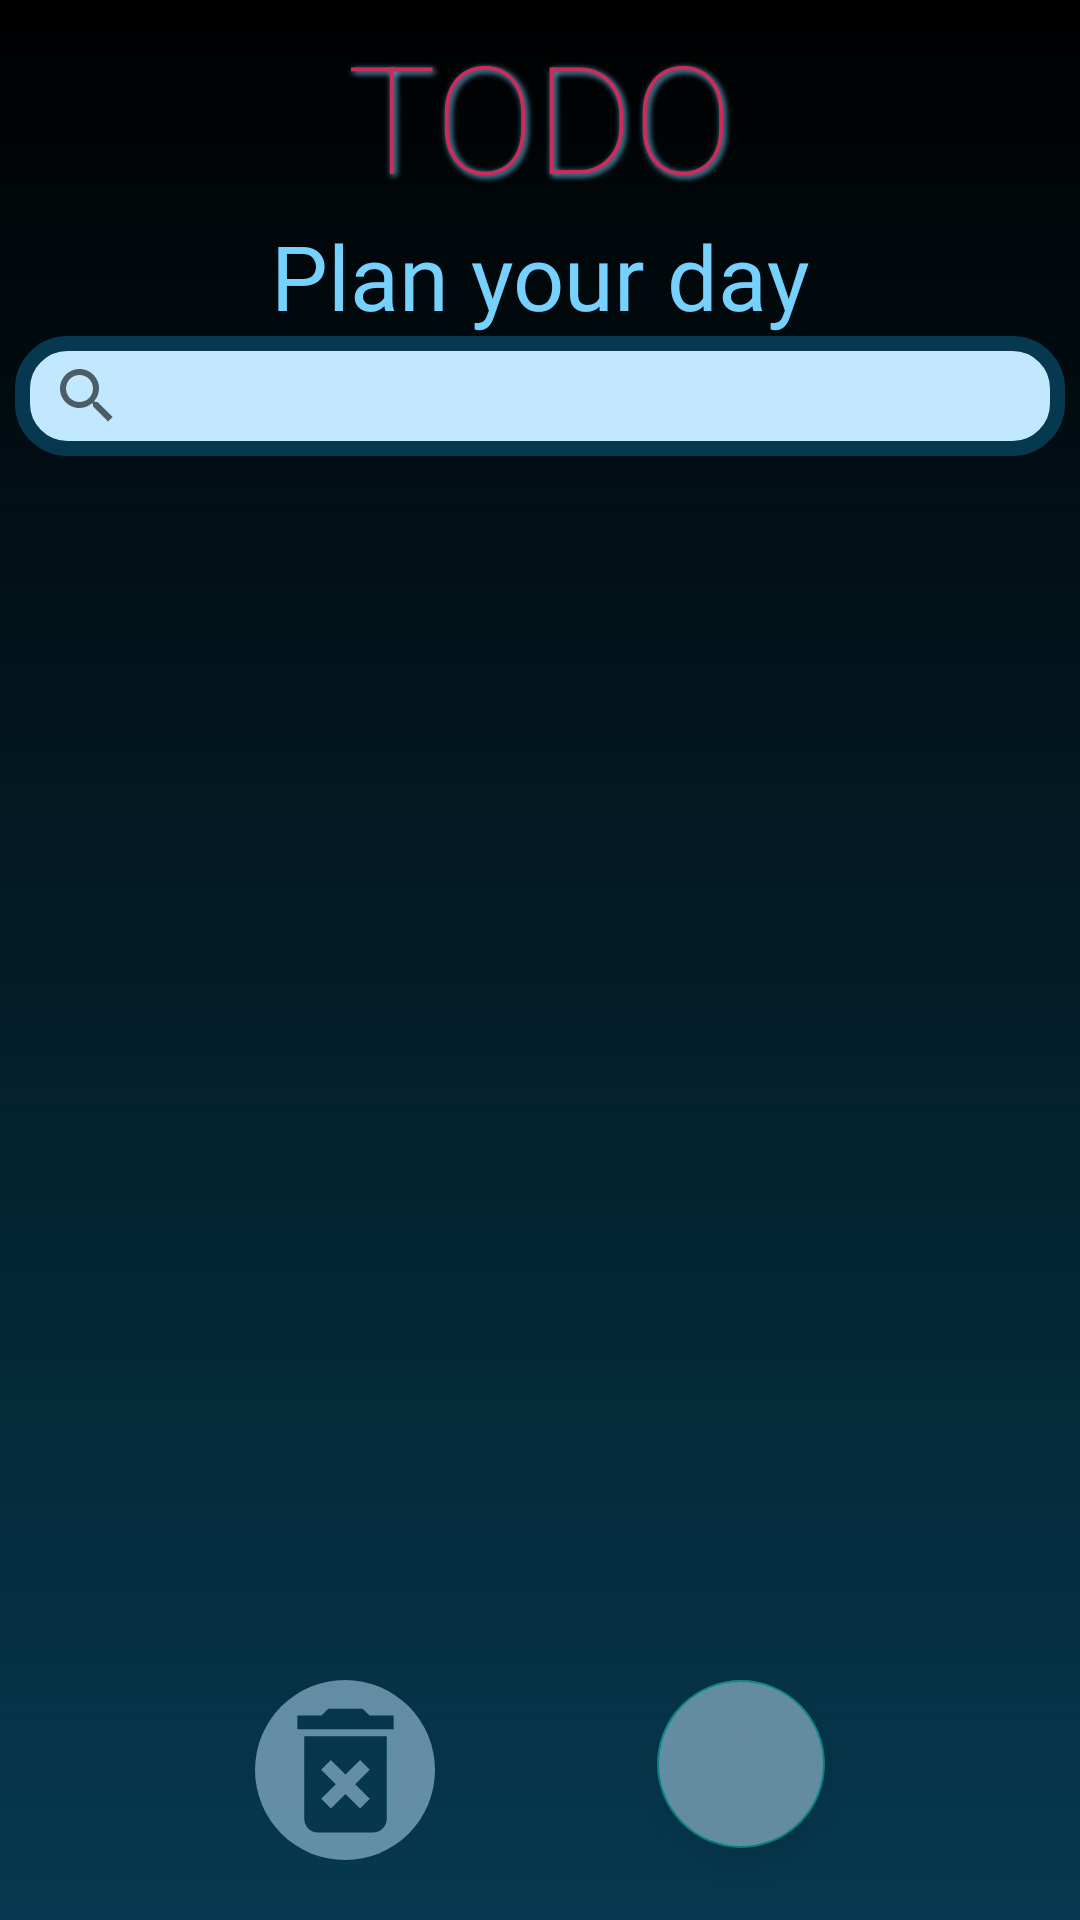

Android layout source for this screen:
<!-- AndroidManifest.xml: application theme Theme.Todo_app_kotlin -->
<!-- res/layout/fragment_task_list.xml -->
<?xml version="1.0" encoding="utf-8"?>
<androidx.constraintlayout.widget.ConstraintLayout xmlns:android="http://schemas.android.com/apk/res/android"
    xmlns:app="http://schemas.android.com/apk/res-auto"
    xmlns:tools="http://schemas.android.com/tools"
    android:id="@+id/taskListLayout"
    android:layout_width="match_parent"
    android:layout_height="match_parent"
    android:padding="5dp"
    android:background="@drawable/custom_background"
    tools:context=".fragments.TaskListFragment">

    <TextView
        android:id="@+id/splashText"
        android:layout_width="wrap_content"
        android:layout_height="wrap_content"

        android:fontFamily="sans-serif-thin"
        android:shadowColor="@color/material_dynamic_primary80"
        android:shadowDx="2"
        android:shadowDy="2"
        android:shadowRadius="5"
        android:text="@string/todo"
        android:textColor="@color/Hot_pink"
        android:textSize="50sp"
        app:layout_constraintEnd_toEndOf="parent"
        app:layout_constraintStart_toStartOf="parent"
        app:layout_constraintTop_toTopOf="parent" />

    <TextView
        android:id="@+id/splashQuote"
        android:layout_width="wrap_content"
        android:layout_height="wrap_content"
        android:fontFamily="@font/alex_brush"
        android:text="@string/plan_your_day"
        android:textColor="@color/material_dynamic_primary80"
        android:textSize="30sp"
        app:layout_constraintEnd_toEndOf="parent"
        app:layout_constraintStart_toStartOf="parent"
        app:layout_constraintTop_toBottomOf="@+id/splashText" />

    <androidx.appcompat.widget.SearchView
        android:id="@+id/searchView"
        android:layout_width="350dp"
        android:layout_height="40dp"
        android:background="@drawable/custom_searchview"
        app:layout_constraintEnd_toEndOf="parent"
        app:layout_constraintStart_toStartOf="parent"
        app:layout_constraintTop_toBottomOf="@+id/splashQuote" />


    <androidx.recyclerview.widget.RecyclerView
        android:id="@+id/taskListView"
        android:layout_width="match_parent"
        android:layout_height="400dp"
        android:paddingStart="15dp"
        android:paddingTop="15dp"
        android:paddingEnd="15dp"
        android:paddingBottom="15dp"
        app:layout_constraintBottom_toBottomOf="parent"
        app:layout_constraintEnd_toEndOf="parent"
        app:layout_constraintHorizontal_bias="1.0"
        app:layout_constraintStart_toStartOf="parent"
        app:layout_constraintTop_toBottomOf="@+id/searchView"
        app:layout_constraintVertical_bias="0.0"
        tools:listitem="@layout/task_row" />

    <com.google.android.material.floatingactionbutton.FloatingActionButton
        android:id="@+id/addBtn"
        android:layout_width="wrap_content"
        android:layout_height="wrap_content"
        android:layout_marginTop="8dp"
        android:layout_marginEnd="80dp"
        android:alpha="0.5"
        android:backgroundTint="@color/material_dynamic_primary90"
        android:clickable="true"
        android:focusable="true"
        android:src="@drawable/add_task"
        app:layout_constraintEnd_toEndOf="parent"
        app:layout_constraintTop_toBottomOf="@+id/taskListView"
        app:tint="@color/Dark_green_blue"
        tools:ignore="ContentDescription,SpeakableTextPresentCheck" />

    <ImageButton
        android:id="@+id/deleteAllBtn"
        android:alpha="0.5"
        android:layout_width="wrap_content"
        android:layout_height="wrap_content"
        android:layout_marginStart="80dp"
        android:layout_marginTop="8dp"
        android:background="@drawable/custom_button_background"
        android:src="@drawable/delete_all"
        app:layout_constraintStart_toStartOf="parent"
        app:layout_constraintTop_toBottomOf="@+id/taskListView"
        app:tint="@color/Dark_green_blue" />


</androidx.constraintlayout.widget.ConstraintLayout>
<!-- res/layout/task_row.xml (included above) -->
<?xml version="1.0" encoding="utf-8"?>
<androidx.cardview.widget.CardView xmlns:android="http://schemas.android.com/apk/res/android"
    xmlns:app="http://schemas.android.com/apk/res-auto"
    xmlns:tools="http://schemas.android.com/tools"
    android:id="@+id/taskRowLayout"
    android:layout_width="match_parent"
    android:layout_height="wrap_content"
    android:layout_margin="5dp"
    app:cardCornerRadius="15dp">

    <androidx.constraintlayout.widget.ConstraintLayout
        android:layout_width="match_parent"
        android:layout_height="match_parent"
        android:padding="5dp"
        android:background="@color/Dark_green_blue">


        <ImageView
            android:id="@+id/task_image_view"
            android:layout_width="50dp"
            android:layout_height="50dp"
            android:layout_margin="5dp"
            android:alpha="0.5"
            app:layout_constraintStart_toStartOf="parent"
            app:layout_constraintTop_toTopOf="parent"
            app:srcCompat="@drawable/diamond_icon"
            app:tint="@color/material_dynamic_primary90"
            tools:ignore="ContentDescription" />

        <TextView
            android:id="@+id/task_title"
            android:layout_width="wrap_content"
            android:layout_height="wrap_content"
            android:layout_margin="5dp"
            android:layout_marginStart="8dp"
            android:text="Title"
            android:textColor="@android:color/holo_orange_light"
            android:textSize="17sp"
            android:textStyle="bold"
            app:layout_constraintStart_toEndOf="@+id/task_image_view"
            app:layout_constraintTop_toTopOf="parent" />

        <TextView
            android:id="@+id/task_description"
            android:layout_width="wrap_content"
            android:layout_height="wrap_content"
            android:layout_margin="5dp"
            android:layout_marginStart="8dp"
            android:text="Task..."
            android:textColor="@color/material_dynamic_primary90"
            app:layout_constraintStart_toEndOf="@+id/task_image_view"
            app:layout_constraintTop_toBottomOf="@+id/task_title" />

    </androidx.constraintlayout.widget.ConstraintLayout>


</androidx.cardview.widget.CardView>
<!-- resources referenced by this layout -->
<resources>
  <color name="Dark_green_blue">#06394f</color>
  <color name="Hot_pink">#cc2b5b</color>
  <!-- drawable custom_background (drawable) -->
  <?xml version="1.0" encoding="utf-8"?>
  <selector xmlns:android="http://schemas.android.com/apk/res/android">
      <item>
          <shape>
              <gradient android:angle="90"
                  android:startColor="@color/Dark_green_blue"
                  android:endColor="@color/black"/>
          </shape>
      </item>
  </selector>
  <!-- drawable custom_button_background (drawable) -->
  <?xml version="1.0" encoding="utf-8"?>
  <selector xmlns:android="http://schemas.android.com/apk/res/android">
  <item>
      <shape>
              <solid android:color="@color/material_dynamic_primary90" />
          <size android:height="60dp" android:width="60dp"/>
          <corners android:radius="360dp"
              />
      </shape>
  </item>
  </selector>
  <!-- drawable custom_searchview (drawable) -->
  <?xml version="1.0" encoding="utf-8"?>
  <selector xmlns:android="http://schemas.android.com/apk/res/android">
      <item>
          <shape>
              <corners android:radius="15dp"/>
              <stroke android:color="@color/Dark_green_blue"
                  android:width="5dp"/>
              <solid android:color="@color/material_dynamic_primary90"/>
  
          </shape>
      </item>
  
  </selector>
  <!-- drawable delete_all (drawable) -->
  <vector xmlns:android="http://schemas.android.com/apk/res/android"
      android:width="55dp"
      android:height="55dp"
      android:viewportWidth="24"
      android:viewportHeight="24"
      android:tint="?attr/colorControlNormal">
    <path
        android:fillColor="@android:color/white"
        android:pathData="M6,19c0,1.1 0.9,2 2,2h8c1.1,0 2,-0.9 2,-2L18,7L6,7v12zM8.46,11.88l1.41,-1.41L12,12.59l2.12,-2.12 1.41,1.41L13.41,14l2.12,2.12 -1.41,1.41L12,15.41l-2.12,2.12 -1.41,-1.41L10.59,14l-2.13,-2.12zM15.5,4l-1,-1h-5l-1,1L5,4v2h14L19,4z"/>
  </vector>
  <string name="plan_your_day">Plan your day</string>
  <string name="todo">TODO</string>
  <style name="Theme.Todo_app_kotlin" parent="Theme.MaterialComponents.DayNight.DarkActionBar">
          
          <item name="colorPrimary">@color/purple_500</item>
          <item name="colorPrimaryVariant">@color/purple_700</item>
          <item name="colorOnPrimary">@color/white</item>
          
          <item name="colorSecondary">@color/teal_200</item>
          <item name="colorSecondaryVariant">@color/teal_700</item>
          <item name="colorOnSecondary">@color/black</item>
          
          <item name="android:statusBarColor" tools:targetApi="l">?attr/colorPrimaryVariant</item>
          
      </style>
  <color name="black">#FF000000</color>
  <color name="purple_500">#FF6200EE</color>
  <color name="purple_700">#FF3700B3</color>
  <color name="white">#FFFFFFFF</color>
  <color name="teal_200">#FF03DAC5</color>
  <color name="teal_700">#FF018786</color>
</resources>
